Run: headless pygame with SDL's dummy video driver; simulated clock (each Clock.tick advances the game by its frame time, no real sleeping); random seed 0; keys injected as events and as key.get_pressed() state; no mouse input; restart key SPACE tapped at the start of phases 3 and 4.
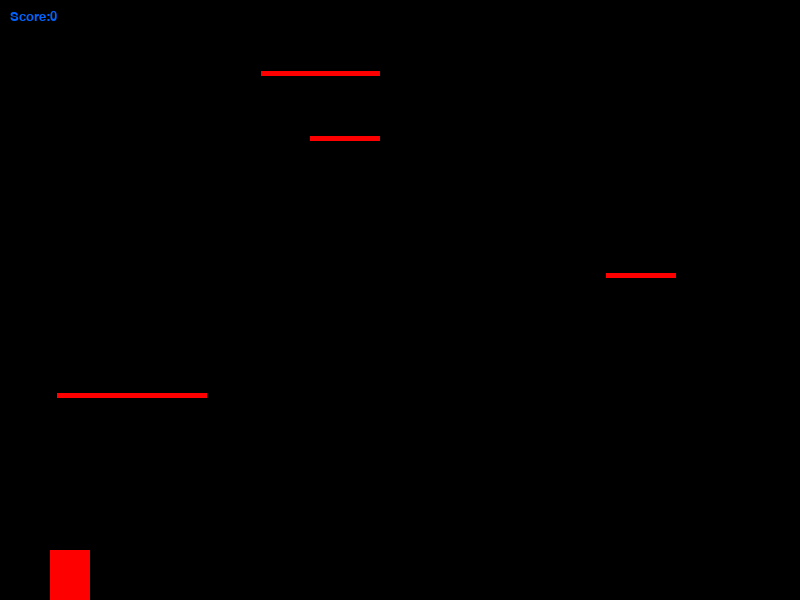
Frame 1 of 4 · flips 1–60 · no input
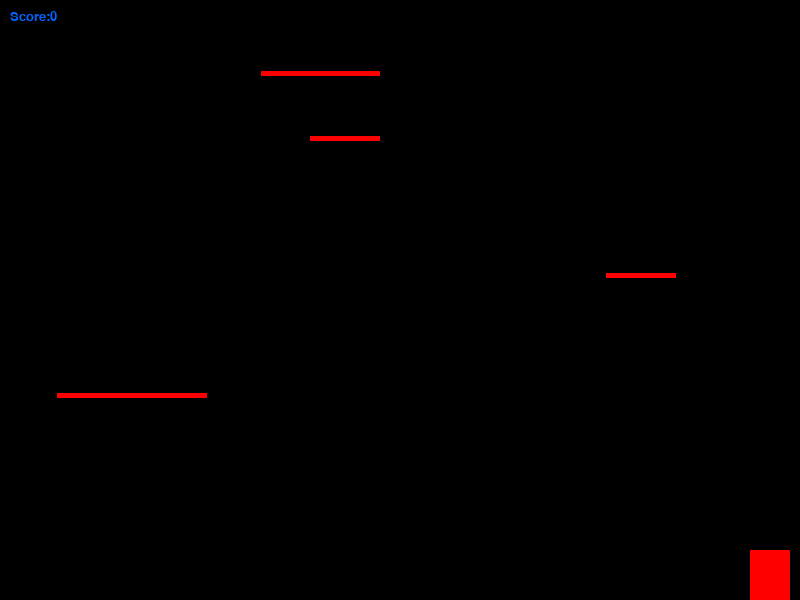
Frame 2 of 4 · flips 61–180 · tapped SPACE, RETURN · held RIGHT (→), D
Frame 3 of 4 · flips 181–300 · tapped SPACE · held DOWN (↓), S · screen unchanged from frame 2, image omitted
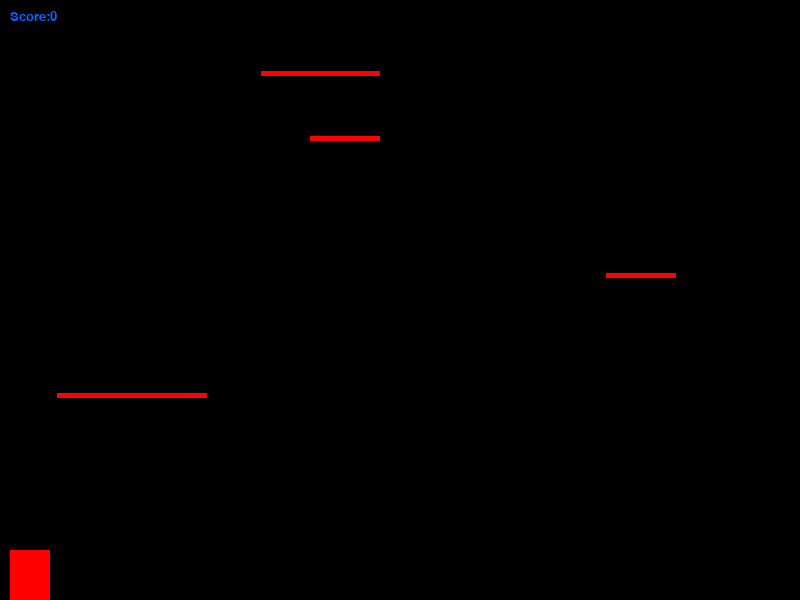
Frame 4 of 4 · flips 301–420 · tapped SPACE · held LEFT (←), A, UP (↑), W

The pygame program that drew these frames:

import pygame
import random
from typing import List
import math

class Player:
    def __init__(self, x, y, width, height):
        self.x = x
        self.y = y
        self.ground = 600
        self.moving_ground = 600
        self.width = width
        self.height = height
        self.vel = 10  # Velocity
        self.isJump = False
        self.jump_peak = False
        self.jump_vel = 10  # Vélocité initiale de saut
        self.gravity = 0.2
        self.jump_y_coordinate = None
        self.jumpCount = 0
        self.hitbox = (self.x,  self.y, self.width, self.height)  # Used for collisions later
        self.platforms_coord = List
        self.on_platform = False
        self.platform_num = int
        self.platforms_coord = []

    def draw(self, win):
        pygame.draw.rect(win, (255, 0, 0), (self.x, self.y, self.width, self.height))

    def jump_move(self):
        if self.jump_peak:
            # Descendre
            if self.y + self.height < self.moving_ground:
                self.y += self.jump_vel
                self.jump_vel += self.gravity
            else:
                self.isJump = False
                self.jump_peak = False
                self.jump_vel = 10

        else:
            # Monter
            self.y -= self.jump_vel
            self.jump_vel -= self.gravity

            if self.jump_vel <= 0:
                self.jump_peak = True

    def move(self, platforms_coord, win_height):
        self.platforms_coord = platforms_coord
        keys = pygame.key.get_pressed()
        self.is_on_platform()
        if keys[pygame.K_LEFT] and self.x > self.vel:
            self.x -= self.vel

        if keys[pygame.K_RIGHT] and self.x < 800 - self.width - self.vel:
            self.x += self.vel

        if not self.isJump:
            if keys[pygame.K_SPACE]:
                self.isJump = True
                if self.on_platform:
                    self.on_platform = False
                    self.y += 7
                self.jump_move()
        else:
            self.jump_move()

        if self.y <= win_height/2:
            self.y = win_height/2
            self.moving_ground += self.jump_vel
            self.move_window()

        return self.platforms_coord, self.y, self.ground

    def is_on_platform(self):
        for i, (x1, x2, y) in enumerate(self.platforms_coord):
            if (y < self.y + self.height < y + 12) and (x1 < self.x + self.width and x2 > self.x):
                print(f"j'ai atteint la plateforme")
                self.y = y - self.height
                self.on_platform = True
                self.platform_num = i
                self.jump_peak = False
                self.isJump = False
                self.jump_vel = 10
                return True
        if self.on_platform:
            x1, x2, y = self.platforms_coord[self.platform_num]
            if not (x1 < self.x + self.width and x2 > self.x):
                print("je ne suis plus sur la plateforme et je tombe")
                self.isJump = True
                self.jump_peak = True
                self.jump_vel = 0
                self.jump_move()
                self.on_platform = False
                return False
        return False

    def move_window(self):
        platforms_y = [platform_coord[2] for platform_coord in self.platforms_coord]
        for i, y in enumerate(platforms_y):
            self.platforms_coord[i] = self.platforms_coord[i][:2] + (y + self.jump_vel,)

    def score(self, win):
        pygame.font.init()  # Initialiser le module de police
        font = pygame.font.SysFont('Arial', 20)  # Choisir la police et la taille
        score_text = font.render(f"Score:{int(self.moving_ground - 600)}", True, (0, 100, 255))
        win.blit(score_text, (10, 10))




class Platforms:
    def __init__(self, win_height, win_width, number_platforms):
        self.height = 5
        self.width = []
        self.number_platforms = number_platforms
        self.win_height = win_height
        self.win_width = win_width
        self.seed = 2

    def set_platform_position(self, i):
        width = random.randint(40, 150)
        x = random.randint(0, self.win_width - width)
        y = random.randint(self.win_height - 230 - (130*i), (self.win_height - 100) - (130*i))
        return x, y, width

    def draw_platform(self, x, y, width, win):
        pygame.draw.rect(win, (255, 0, 0), (x, y, width, self.height))
    def draw_center_platform(self, win, x, y):
        pygame.draw.rect(win, (0, 255, 0), (x, y, 5, 5))

    def set_platforms(self, win):
        platforms_coordinates = []
        for i in range(self.number_platforms):
            random.seed(self.seed + i)
            x, y, width = self.set_platform_position(i)
            self.width.append(width)
            platforms_coordinates.append((x, x + self.width[i], y))
            self.draw_platform(x, y, self.width[i], win)
            self.draw_center_platform(win, x, y)
            self.draw_center_platform(win, x + self.width[i], y)

        return platforms_coordinates

    def move_platforms(self, platforms_coordinates, win):
        for i, (x1, x2, y) in enumerate(platforms_coordinates):
            pygame.draw.rect(win, (255, 0, 0), (x1, y, self.width[i], self.height))


class GameRules:
    def __init__(self):
        self.player_y = 1
        self.ground = 0
        self.game_over = False

    def game_state(self, win, player_y, ground):
        self.player_y = player_y
        self.ground = ground
        if self.is_loosing():
            pygame.font.init()  # Initialiser le module de police
            font = pygame.font.SysFont('Arial', 50)  # Choisir la police et la taille
            game_over_text = font.render('Game Over', True, (255, 0, 0))
            win.fill((0, 0, 0))
            win.blit(game_over_text, (200, 300))
            self.game_over = True
            return win
        return win

    def is_loosing(self):
        if self.player_y > self.ground + 10:
            return True
        return False


def game_init():
    print("This is executed")
    WIDTH, HEIGHT = 800, 600
    player = Player(x=50, y=HEIGHT - 50, width=40, height=50)
    platforms = Platforms(HEIGHT, WIDTH, 300)
    gamerules = GameRules()
    first_round = True
    return first_round, player, platforms, gamerules

pygame.init()
# Game window dimensions
WIDTH, HEIGHT = 800, 600

win = pygame.display.set_mode((WIDTH, HEIGHT))
pygame.display.set_caption("Simple Platformer")

# Create a player instance
player = Player(x=50, y=HEIGHT - 50 , width=40, height=50)
platforms = Platforms(HEIGHT, WIDTH, 300)
gamerules = GameRules()

# Main game loop
running = True
first_round = True
while running:

    pygame.time.delay(10)
    for event in pygame.event.get():
        if event.type == pygame.QUIT:
            running = False
    win.fill((0, 0, 0))  # Fill the screen with black
    if first_round:
        platforms_coordinates = platforms.set_platforms(win)
        first_round = False
    keys = pygame.key.get_pressed()

    platforms_coordinates, player_y, ground = player.move(platforms_coordinates, HEIGHT)  # Move the player based on key inputs
    platforms.move_platforms(platforms_coordinates, win)
    player.score(win)
    win = gamerules.game_state(win, player_y, ground)

    if gamerules.game_over and keys[pygame.K_SPACE]:
        first_round, player, platforms, gamerules = game_init()
    player.draw(win)  # Draw the player on the window
    pygame.display.update()  # Update the display

#pygame.quit()
